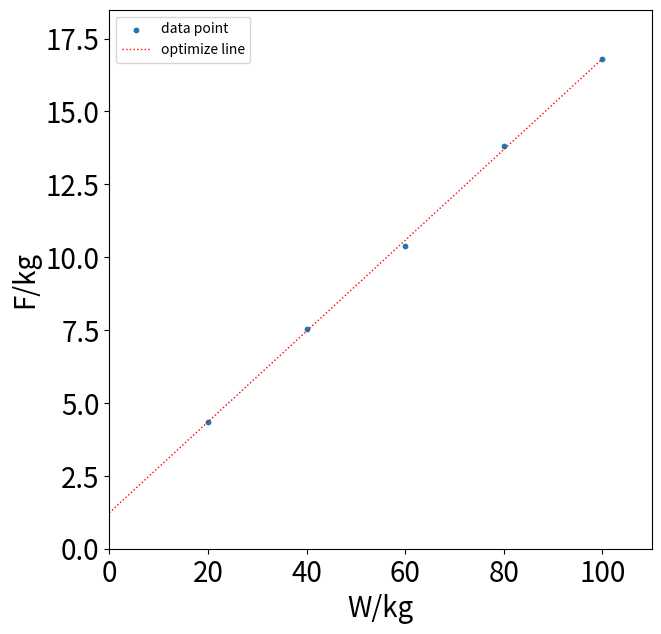

Reproduce this figure in Python.
import numpy as np
import matplotlib.pyplot as plt
from scipy.optimize import leastsq

plt.figure(figsize=(7,7))

x = np.linspace(0,100,1000)
X = np.array([20., 40., 60., 80., 100.])
Y = np.array([4.35, 7.55, 10.40, 13.80, 16.80])

def f(p):
    k, b = p
    return(Y-(k*X+b))

r = leastsq(f, [1,0])
k, b = r[0]
print("k=",k,"b=",b)

plt.scatter(X,Y, s=10, alpha=1, marker='o',label=u'data point')

y=k*x+b

ax = plt.gca()

ax.set_xlabel(..., fontsize=20)
ax.set_ylabel(..., fontsize=20)
#设置坐标轴标签字体大小

plt.plot(x, y, color='r',linewidth=1, linestyle=":",markersize=10, label=u'optimize line')

plt.legend(loc=0, numpoints=1)
leg = plt.gca().get_legend()
ltext  = leg.get_texts()
plt.setp(ltext, fontsize='xx-large')

plt.xlabel(u'W/kg')
plt.ylabel(u'F/kg')

plt.xlim(0, x.max() * 1.1)
plt.ylim(0, y.max() * 1.1)

plt.xticks(fontsize=20)
plt.yticks(fontsize=20)
#刻度字体大小
plt.legend(loc='upper left')

plt.show()

